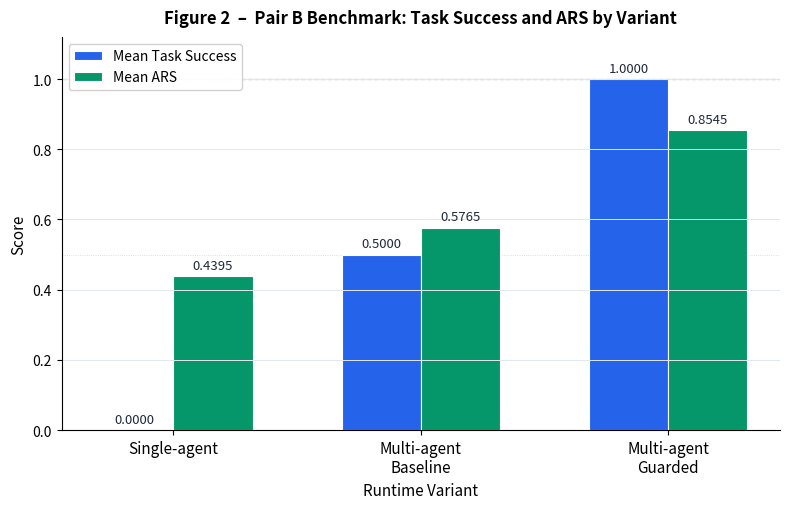

Python code for this plot:
"""Figure 2: Overall Pair B benchmark comparison – Task Success and ARS."""
import matplotlib
matplotlib.use("Agg")
import matplotlib.pyplot as plt
import numpy as np

variants = ["Single-agent", "Multi-agent\nBaseline", "Multi-agent\nGuarded"]
task_success = [0.0000, 0.5000, 1.0000]
ars          = [0.4395, 0.5765, 0.8545]

x = np.arange(len(variants))
width = 0.32

C_TASK = "#2563EB"
C_ARS  = "#059669"
C_EDGE = "white"

fig, ax = plt.subplots(figsize=(8, 5.2))

bars1 = ax.bar(x - width/2, task_success, width,
               label="Mean Task Success", color=C_TASK,
               edgecolor=C_EDGE, linewidth=0.8)
bars2 = ax.bar(x + width/2, ars, width,
               label="Mean ARS", color=C_ARS,
               edgecolor=C_EDGE, linewidth=0.8)

# Value labels
for bar in bars1:
    h = bar.get_height()
    ax.text(bar.get_x() + bar.get_width() / 2, h + 0.012,
            f"{h:.4f}", ha="center", va="bottom", fontsize=9.5, color="#1E293B")

for bar in bars2:
    h = bar.get_height()
    ax.text(bar.get_x() + bar.get_width() / 2, h + 0.012,
            f"{h:.4f}", ha="center", va="bottom", fontsize=9.5, color="#1E293B")

# Reference lines
ax.axhline(1.0, color="#94A3B8", linewidth=0.9, linestyle="--", zorder=0)
ax.axhline(0.5, color="#CBD5E1", linewidth=0.6, linestyle=":", zorder=0)

ax.set_xticks(x)
ax.set_xticklabels(variants, fontsize=11)
ax.set_ylim(0, 1.12)
ax.set_ylabel("Score", fontsize=11)
ax.set_xlabel("Runtime Variant", fontsize=11)
ax.set_title("Figure 2  –  Pair B Benchmark: Task Success and ARS by Variant",
             fontsize=12, fontweight="bold", pad=10)
ax.legend(fontsize=10, frameon=True, framealpha=0.9)
ax.spines["top"].set_visible(False)
ax.spines["right"].set_visible(False)
ax.yaxis.set_major_formatter(plt.FuncFormatter(lambda v, _: f"{v:.1f}"))
ax.grid(axis="y", color="#E2E8F0", linewidth=0.7, zorder=0)

plt.tight_layout()
plt.savefig("figure2-ars-comparison.png", dpi=150, bbox_inches="tight",
            facecolor="white")
print("Saved figure2-ars-comparison.png")
